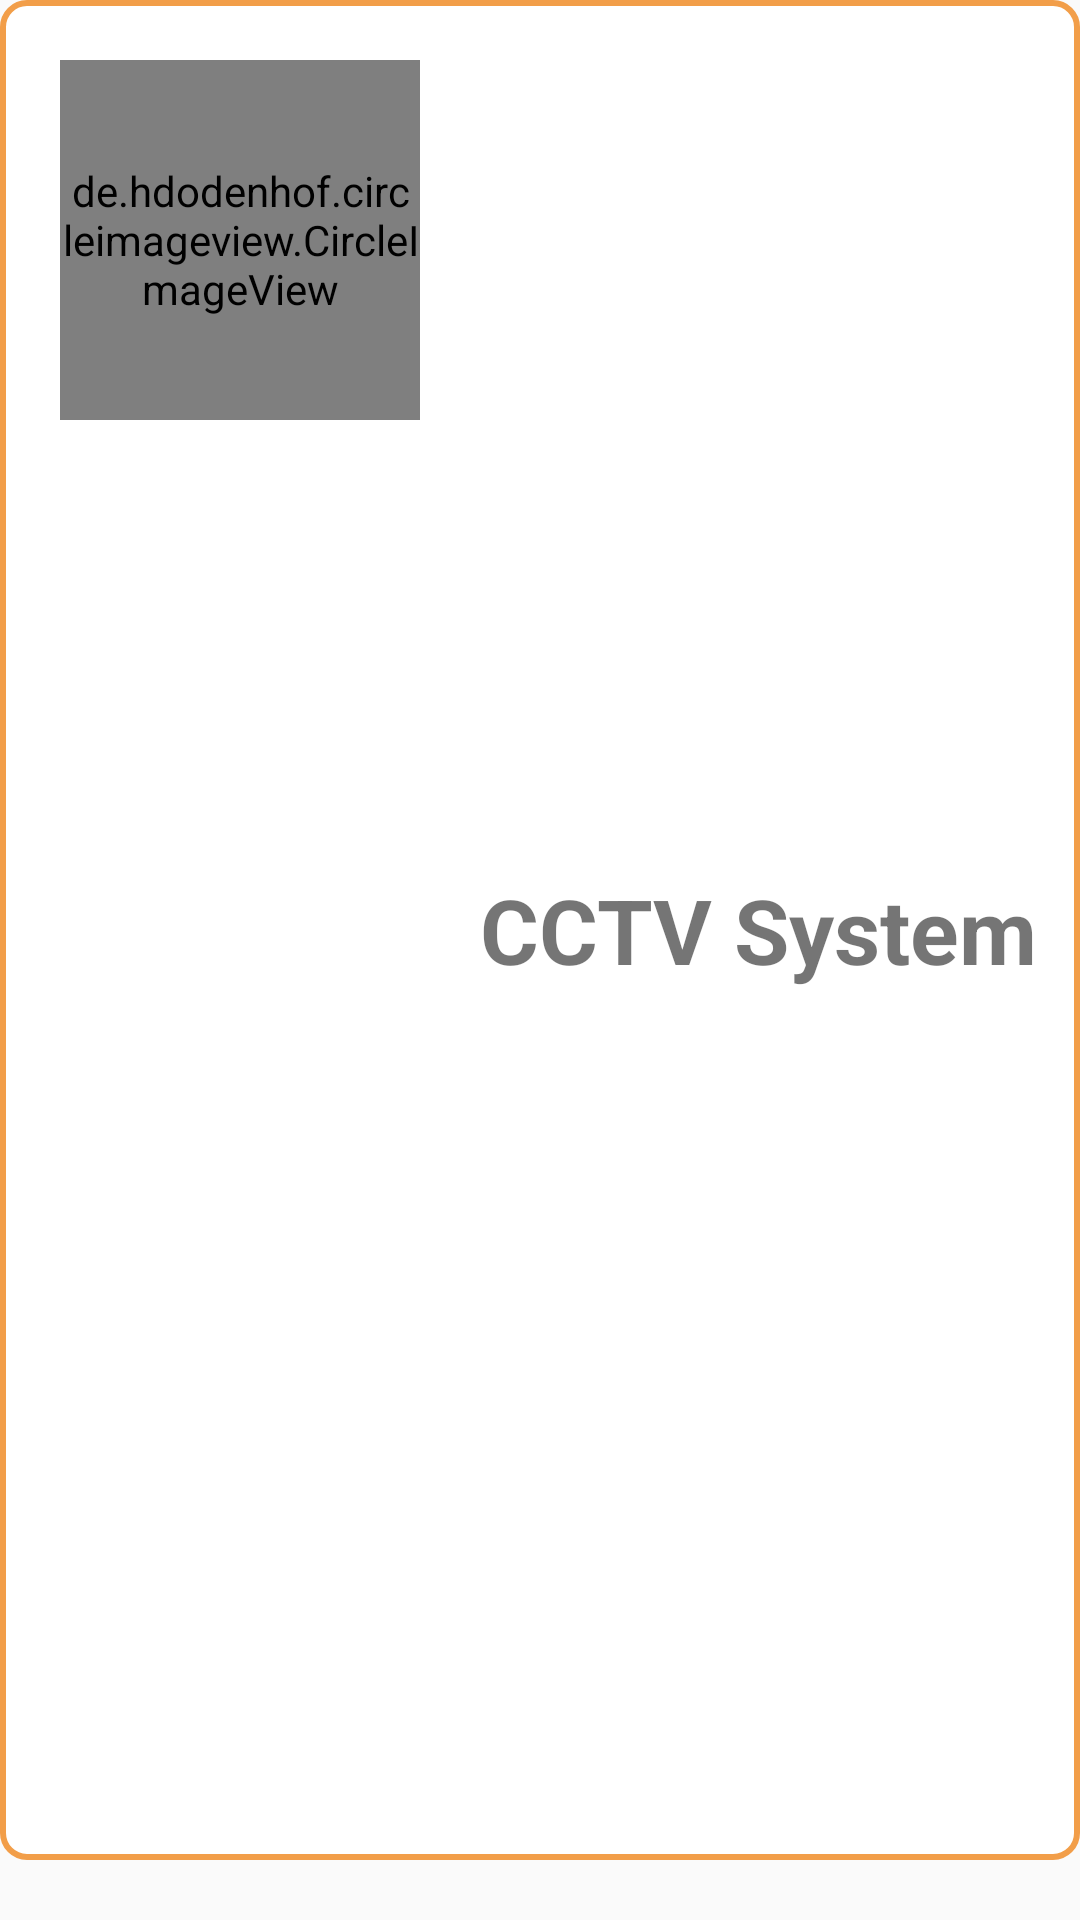

This screen was rendered from an Android layout file. Write that file and the resources it references.
<!-- AndroidManifest.xml: application theme AppTheme -->
<!-- res/layout/activity_main.xml -->
<?xml version="1.0" encoding="utf-8"?>
<LinearLayout xmlns:android="http://schemas.android.com/apk/res/android"
    xmlns:app="http://schemas.android.com/apk/res-auto"
    android:layout_width="match_parent"
    android:layout_height="wrap_content"
    android:layout_gravity="center"
    android:layout_margin="8dp"
    android:orientation="vertical"
    >

    <LinearLayout
        android:id="@+id/layoutCCTV"
        android:layout_width="match_parent"
        android:layout_height="match_parent"
        android:orientation="horizontal"
        android:layout_marginBottom="20dp"
        android:background="@drawable/background_rectangle_border"
        >

        <de.hdodenhof.circleimageview.CircleImageView
            android:layout_width="120dp"
            android:layout_height="120dp"
            android:layout_margin="20dp"
            android:src="@drawable/ic_cctv_system"
            app:civ_border_width="6dp"
            app:civ_border_color="@color/background_primary"
            />

        <TextView
            android:id="@+id/tvCCTV"
            android:layout_width="wrap_content"
            android:layout_height="wrap_content"
            android:layout_gravity="center"
            android:text="@string/cctv_system"
            android:textSize="30sp"
            android:textStyle="bold"
            />
    </LinearLayout>

    <LinearLayout
        android:id="@+id/layoutAlarm"
        android:layout_width="match_parent"
        android:layout_height="match_parent"
        android:orientation="horizontal"
        android:background="@drawable/background_rectangle_border"
        >

        <de.hdodenhof.circleimageview.CircleImageView
            android:layout_width="120dp"
            android:layout_height="120dp"
            android:layout_margin="20dp"
            android:src="@drawable/ic_alarm_system"
            app:civ_border_width="6dp"
            app:civ_border_color="@color/background_primary"/>

        <TextView
            android:id="@+id/tvAlarm"
            android:layout_width="wrap_content"
            android:layout_height="wrap_content"
            android:layout_gravity="center"
            android:text="@string/alarm_system"
            android:textSize="30sp"
            android:textStyle="bold"/>
    </LinearLayout>

</LinearLayout>
<!-- resources referenced by this layout -->
<resources>
  <color name="background_primary">#f2cf49</color>
  <!-- drawable background_rectangle_border (drawable) -->
  <?xml version="1.0" encoding="utf-8"?>
  <shape xmlns:android="http://schemas.android.com/apk/res/android"
      android:shape="rectangle" >
  
      
      <solid android:color="@color/background_white" >
      </solid>
  
      
      <stroke
          android:width="2dp"
          android:color="@color/background_primary_dark" >
      </stroke>
  
      <corners android:radius="8dp" >
      </corners>
  
  </shape>
  <!-- drawable ic_alarm_system: png bitmap (drawable, 34556 bytes) -->
  <!-- drawable ic_cctv_system: png bitmap (drawable, 9812 bytes) -->
  <string name="alarm_system">Alarm System</string>
  <string name="cctv_system">CCTV System</string>
  <style name="AppTheme" parent="Theme.AppCompat.Light.NoActionBar">
          <item name="colorPrimary">@color/background_primary</item>
          <item name="colorPrimaryDark">@color/background_primary_dark</item>
          <item name="colorAccent">@color/style_color_accent</item>
  
      </style>
  <color name="background_white">#ffffff</color>
  <color name="background_primary_dark">#f29e49</color>
  <color name="style_color_accent">#01bcd5</color>
</resources>
